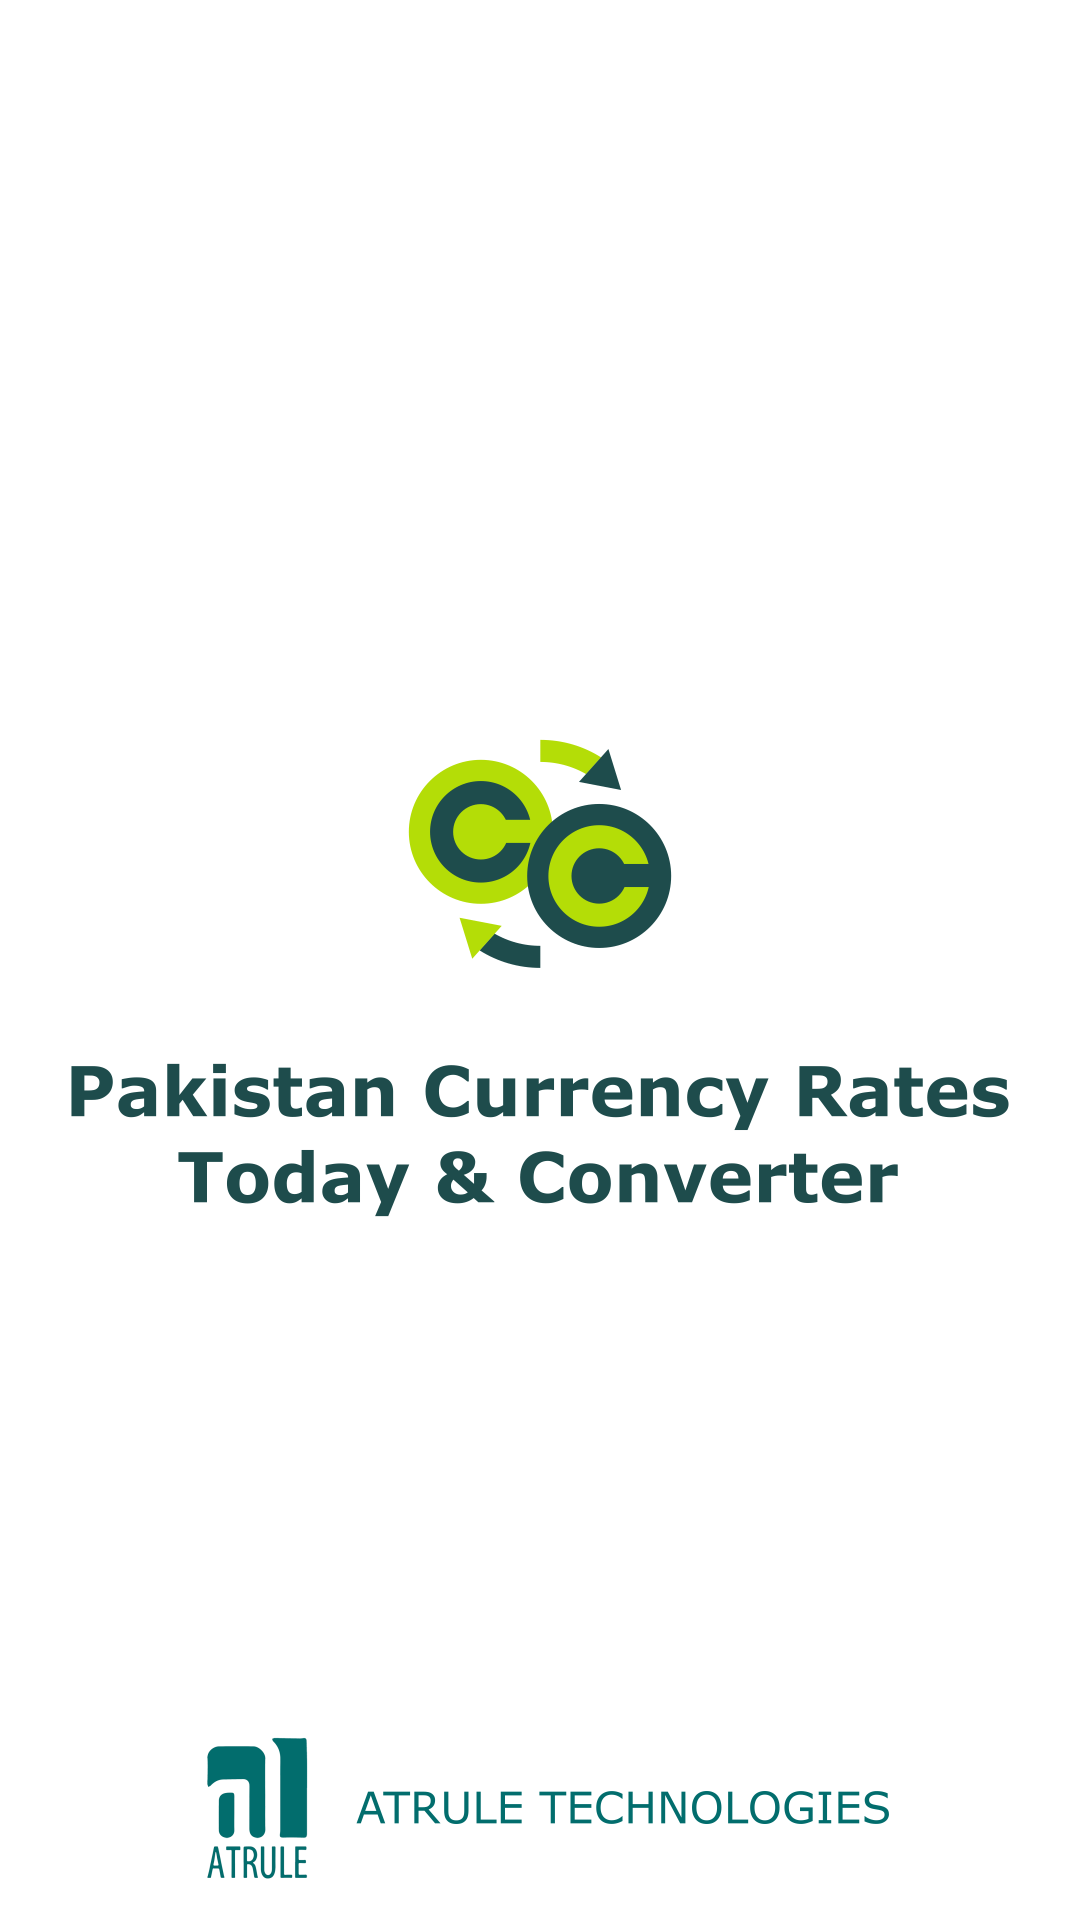

The Android layout XML behind this screen, and the referenced resources:
<!-- AndroidManifest.xml: application theme Theme.CurrencyConverterNoActionBar -->
<!-- res/layout/layout_splash.xml -->
<?xml version="1.0" encoding="utf-8"?>
<androidx.constraintlayout.widget.ConstraintLayout xmlns:android="http://schemas.android.com/apk/res/android"
    xmlns:app="http://schemas.android.com/apk/res-auto"
    xmlns:tools="http://schemas.android.com/tools"
    android:layout_width="match_parent"
    android:layout_height="match_parent"
    tools:context=".activities.Splash">

    <ImageView
        android:layout_width="0dp"
        android:layout_height="0dp"
        android:contentDescription="@string/splash_screen_image"
        android:scaleType="fitCenter"
        android:src="@drawable/splash"
        app:layout_constraintBottom_toBottomOf="parent"
        app:layout_constraintEnd_toEndOf="parent"
        app:layout_constraintStart_toStartOf="parent"
        app:layout_constraintTop_toTopOf="parent" />
</androidx.constraintlayout.widget.ConstraintLayout>
<!-- resources referenced by this layout -->
<resources>
  <!-- drawable splash: png bitmap (drawable-hdpi, 79174 bytes) -->
  <string name="splash_screen_image">Splash Screen Image</string>
  <style name="Theme.CurrencyConverterNoActionBar" parent="Theme.MaterialComponents.DayNight.NoActionBar">
          
          <item name="colorPrimary">@color/darkGreen</item>
          <item name="colorPrimaryVariant">@color/lightGreenDark</item>
          <item name="colorOnPrimary">@color/white</item>
          
          <item name="colorSecondary">@color/darkGreen</item>
          <item name="colorSecondaryVariant">@color/darkGreen</item>
          <item name="colorOnSecondary">@color/darkGreen</item>
          
          <item name="android:statusBarColor" tools:targetApi="l">?attr/colorPrimaryVariant</item>
          <item name="colorControlNormal">@color/darkGreen</item>
          <item name="actionMenuTextColor">@color/darkGreen</item>
          
      </style>
  <color name="darkGreen">#1e4c4c</color>
  <color name="lightGreenDark">#7a9405</color>
  <color name="white">#FFFFFFFF</color>
</resources>
